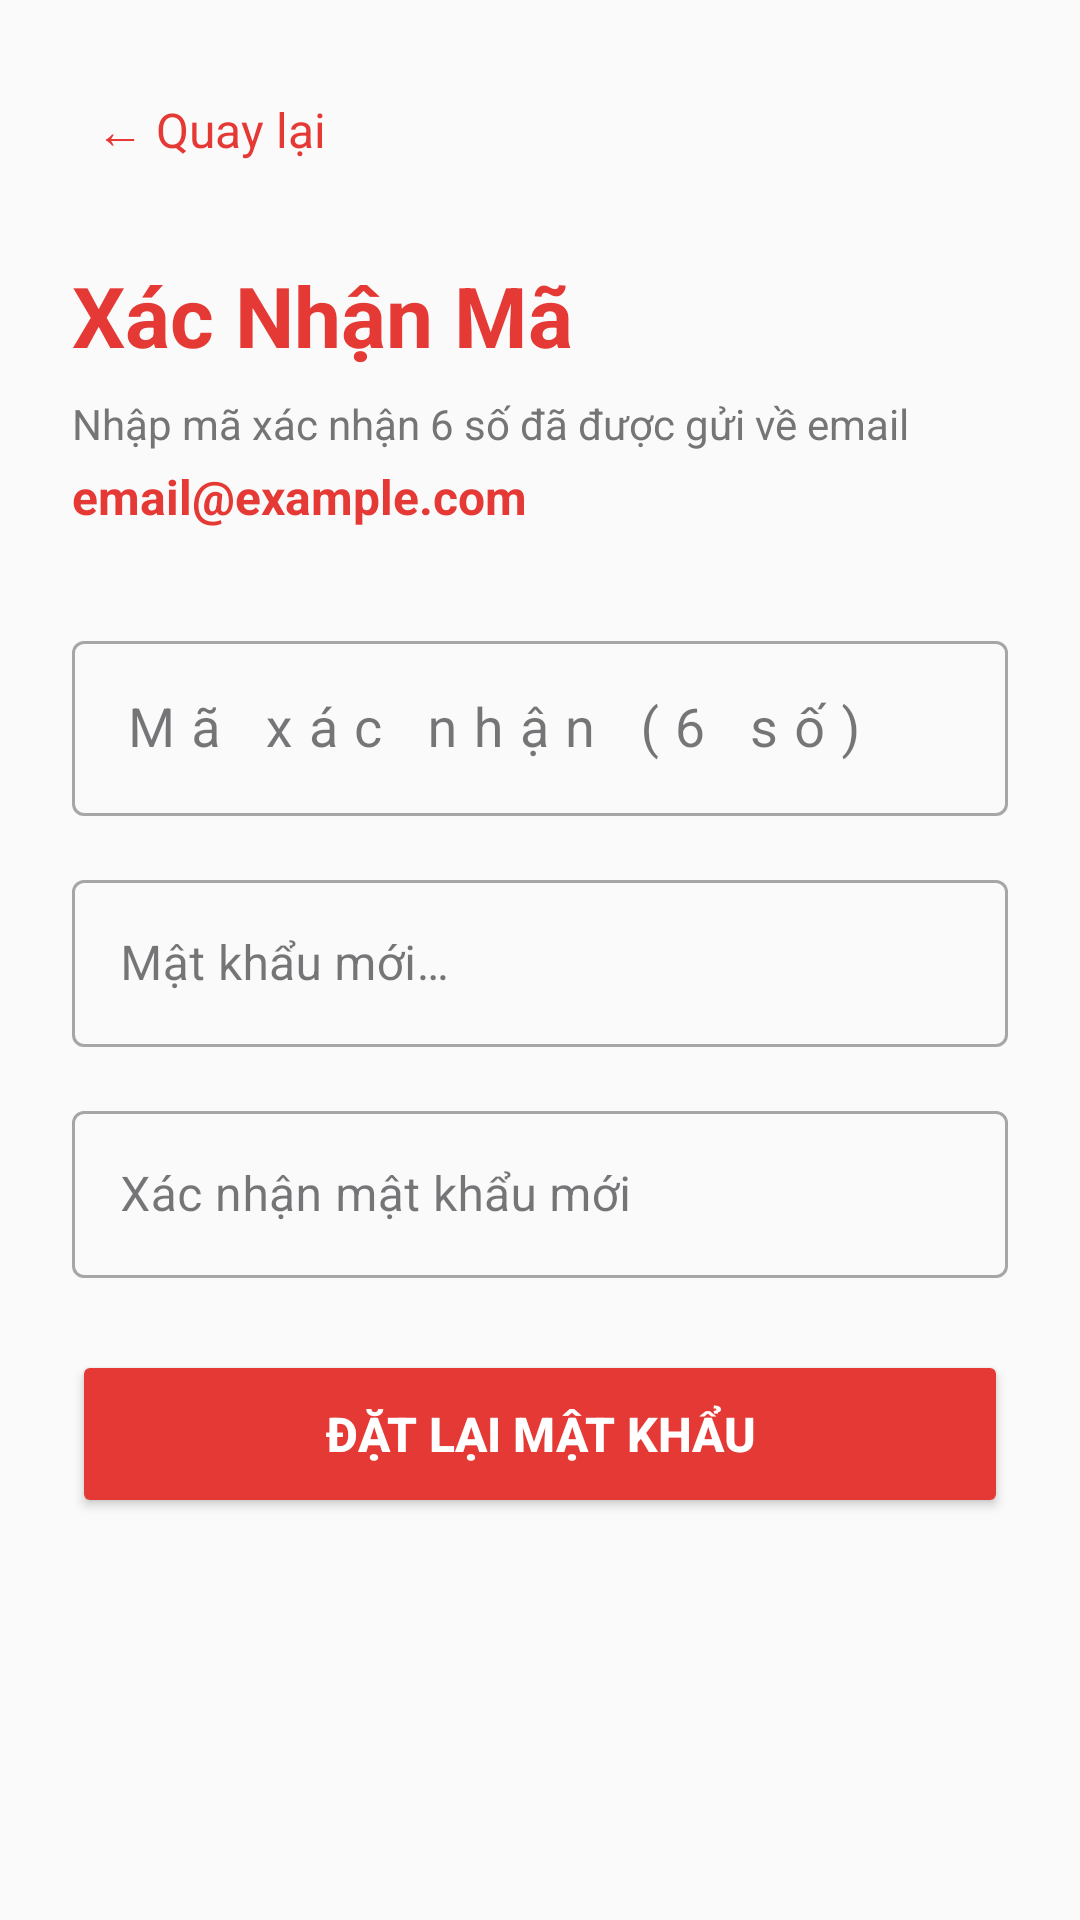

Produce the Android XML layout that renders to this screen, including the resource entries it uses.
<!-- AndroidManifest.xml: application theme Theme.Food_Order_App -->
<!-- res/layout/activity_verify_reset_code.xml -->
<?xml version="1.0" encoding="utf-8"?>
<ScrollView xmlns:android="http://schemas.android.com/apk/res/android"
    android:layout_width="match_parent"
    android:layout_height="match_parent"
    android:background="@color/background"
    android:fillViewport="true">

    <LinearLayout
        android:layout_width="match_parent"
        android:layout_height="wrap_content"
        android:orientation="vertical"
        android:padding="24dp">

        
        <TextView
            android:id="@+id/btnBack"
            android:layout_width="wrap_content"
            android:layout_height="wrap_content"
            android:text="← Quay lại"
            android:textSize="16sp"
            android:textColor="@color/primary"
            android:clickable="true"
            android:focusable="true"
            android:padding="8dp"
            android:background="?attr/selectableItemBackground" />

        
        <TextView
            android:layout_width="wrap_content"
            android:layout_height="wrap_content"
            android:layout_marginTop="24dp"
            android:text="Xác Nhận Mã"
            android:textColor="@color/primary"
            android:textSize="28sp"
            android:textStyle="bold" />

        
        <TextView
            android:layout_width="wrap_content"
            android:layout_height="wrap_content"
            android:layout_marginTop="8dp"
            android:text="Nhập mã xác nhận 6 số đã được gửi về email"
            android:textColor="@color/text_secondary"
            android:textSize="14sp" />

        
        <TextView
            android:id="@+id/tvEmail"
            android:layout_width="wrap_content"
            android:layout_height="wrap_content"
            android:layout_marginTop="4dp"
            android:text="email@example.com"
            android:textColor="@color/primary"
            android:textSize="16sp"
            android:textStyle="bold" />

        
        <com.google.android.material.textfield.TextInputLayout
            android:layout_width="match_parent"
            android:layout_height="wrap_content"
            android:layout_marginTop="32dp"
            android:hint="Mã xác nhận (6 số)"
            style="@style/Widget.MaterialComponents.TextInputLayout.OutlinedBox">

            <com.google.android.material.textfield.TextInputEditText
                android:id="@+id/edtCode"
                android:layout_width="match_parent"
                android:layout_height="wrap_content"
                android:inputType="number"
                android:maxLength="6"
                android:textSize="18sp"
                android:letterSpacing="0.3" />

        </com.google.android.material.textfield.TextInputLayout>

        
        <com.google.android.material.textfield.TextInputLayout
            android:layout_width="match_parent"
            android:layout_height="wrap_content"
            android:layout_marginTop="16dp"
            android:hint="@string/hint_new_password"
            style="@style/Widget.MaterialComponents.TextInputLayout.OutlinedBox">

            <com.google.android.material.textfield.TextInputEditText
                android:id="@+id/edtNewPassword"
                android:layout_width="match_parent"
                android:layout_height="wrap_content"
                android:inputType="textPassword" />

        </com.google.android.material.textfield.TextInputLayout>

        
        <com.google.android.material.textfield.TextInputLayout
            android:layout_width="match_parent"
            android:layout_height="wrap_content"
            android:layout_marginTop="16dp"
            android:hint="Xác nhận mật khẩu mới"
            style="@style/Widget.MaterialComponents.TextInputLayout.OutlinedBox">

            <com.google.android.material.textfield.TextInputEditText
                android:id="@+id/edtConfirmPassword"
                android:layout_width="match_parent"
                android:layout_height="wrap_content"
                android:inputType="textPassword" />

        </com.google.android.material.textfield.TextInputLayout>

        
        <Button
            android:id="@+id/btnResetPassword"
            android:layout_width="match_parent"
            android:layout_height="56dp"
            android:layout_marginTop="24dp"
            android:backgroundTint="@color/primary"
            android:text="Đặt Lại Mật Khẩu"
            android:textColor="@android:color/white"
            android:textSize="16sp"
            android:textStyle="bold" />

    </LinearLayout>
</ScrollView>
<!-- resources referenced by this layout -->
<resources>
  <color name="background">#FAFAFA</color>
  <color name="primary">#E53935</color>
  <color name="text_secondary">#757575</color>
  <string name="hint_new_password">Mật khẩu mới…</string>
  <style name="Theme.Food_Order_App" parent="Base.Theme.Food_Order_App" />
  <style name="Base.Theme.Food_Order_App" parent="Theme.Material3.DayNight.NoActionBar">
          
          
      </style>
</resources>
